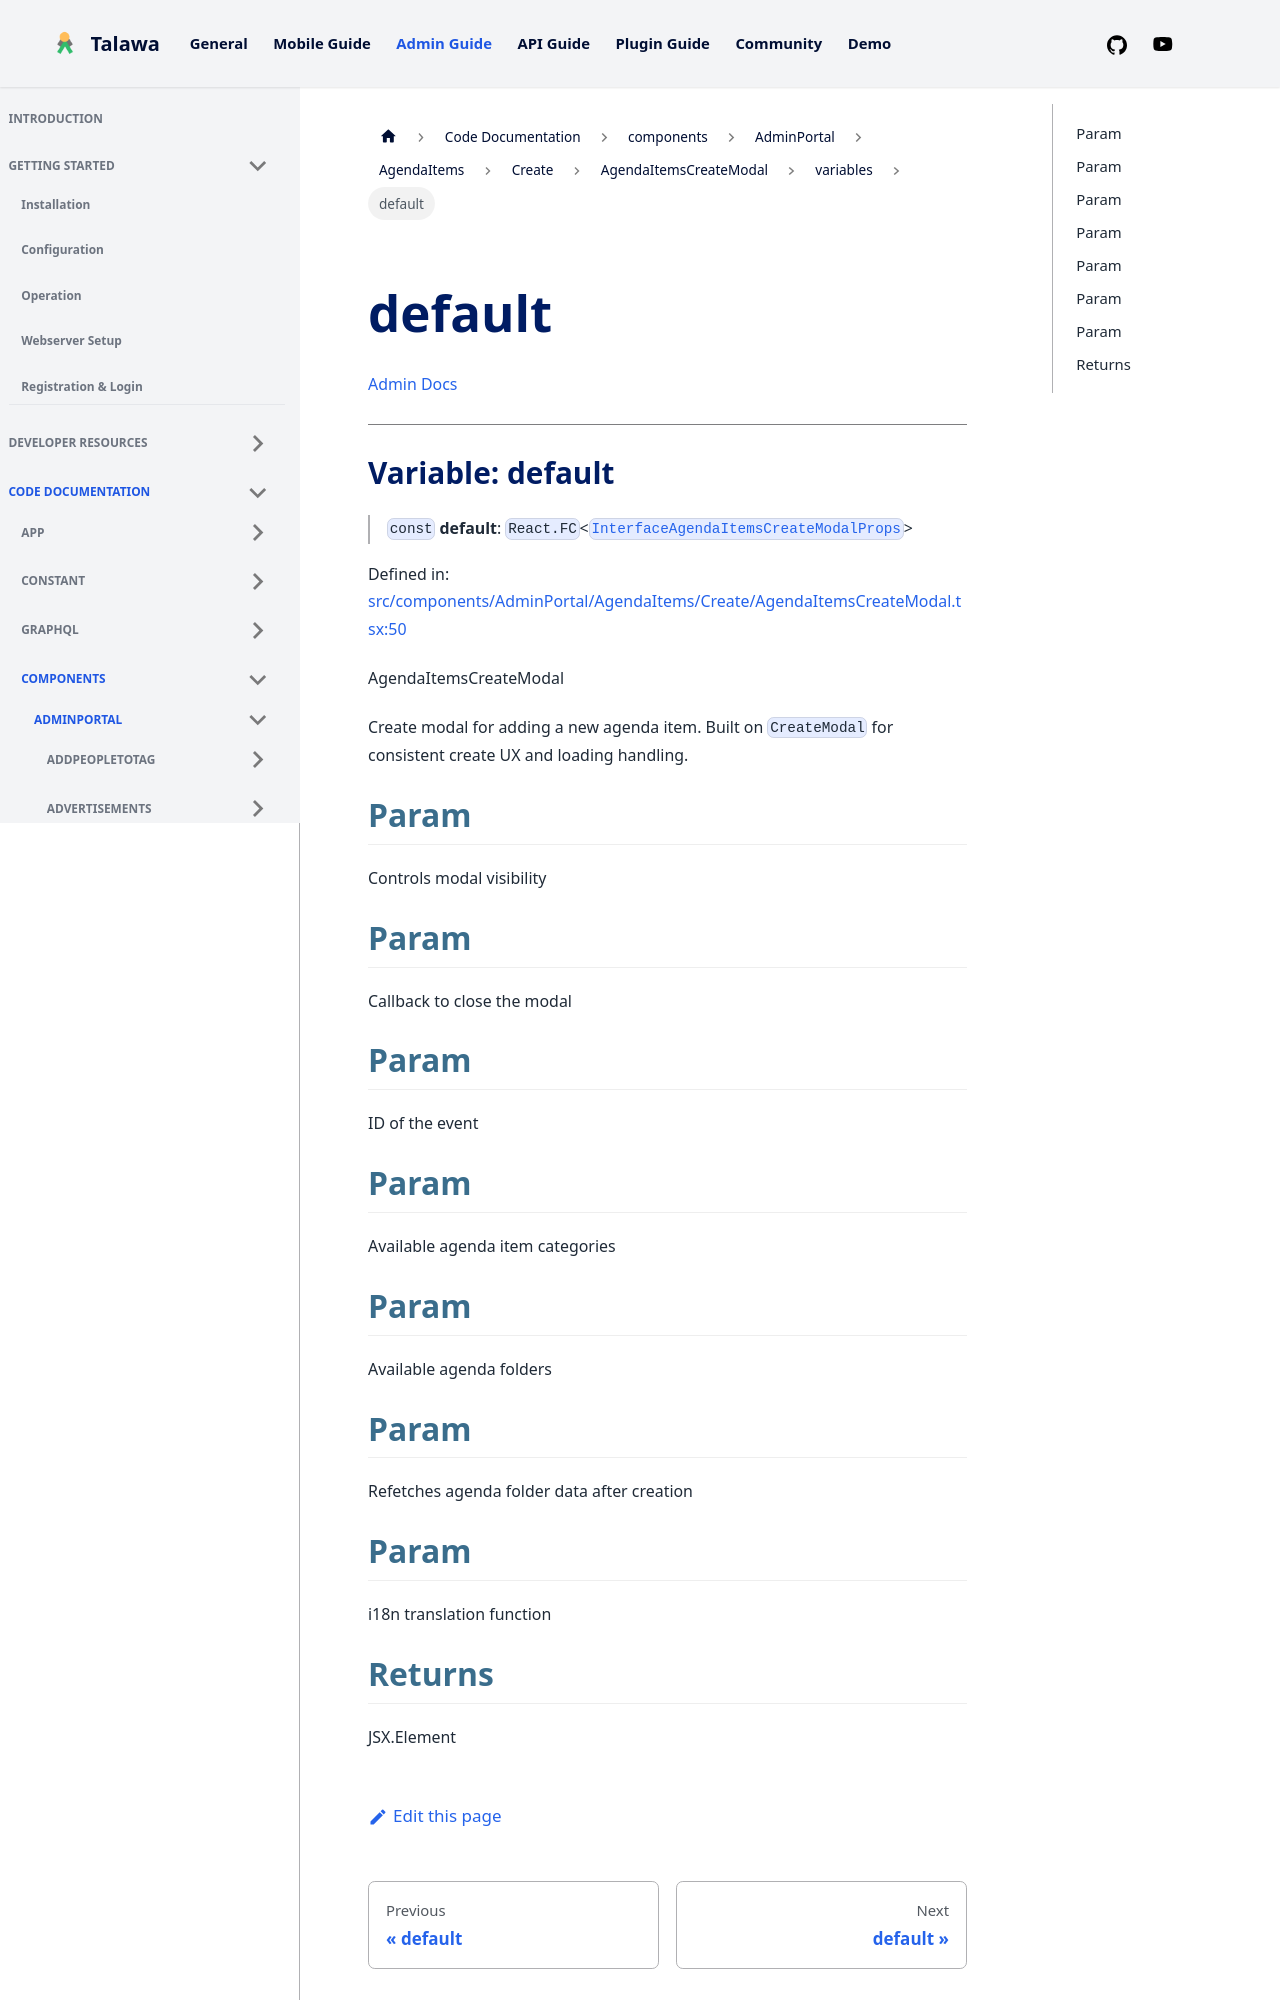

repository: PalisadoesFoundation/talawa-admin · page: docs/auto-docs/components/AdminPortal/AgendaItems/Create/AgendaItemsCreateModal/variables/default/index.html · generator: docusaurus

[Admin Docs](/)

***

# Variable: default

> `const` **default**: `React.FC`\<[`InterfaceAgendaItemsCreateModalProps`](../../../../../../types/AdminPortal/Agenda/interface/interfaces/InterfaceAgendaItemsCreateModalProps.md)\>

Defined in: [src/components/AdminPortal/AgendaItems/Create/AgendaItemsCreateModal.tsx:49](https://github.com/PalisadoesFoundation/talawa-admin/blob/main/src/components/AdminPortal/AgendaItems/Create/AgendaItemsCreateModal.tsx#L49)

AgendaItemsCreateModal

Create modal for adding a new agenda item.
Built on `CreateModal` for consistent create UX and loading handling.

## Param

Controls modal visibility

## Param

Callback to close the modal

## Param

ID of the event

## Param

Available agenda item categories
